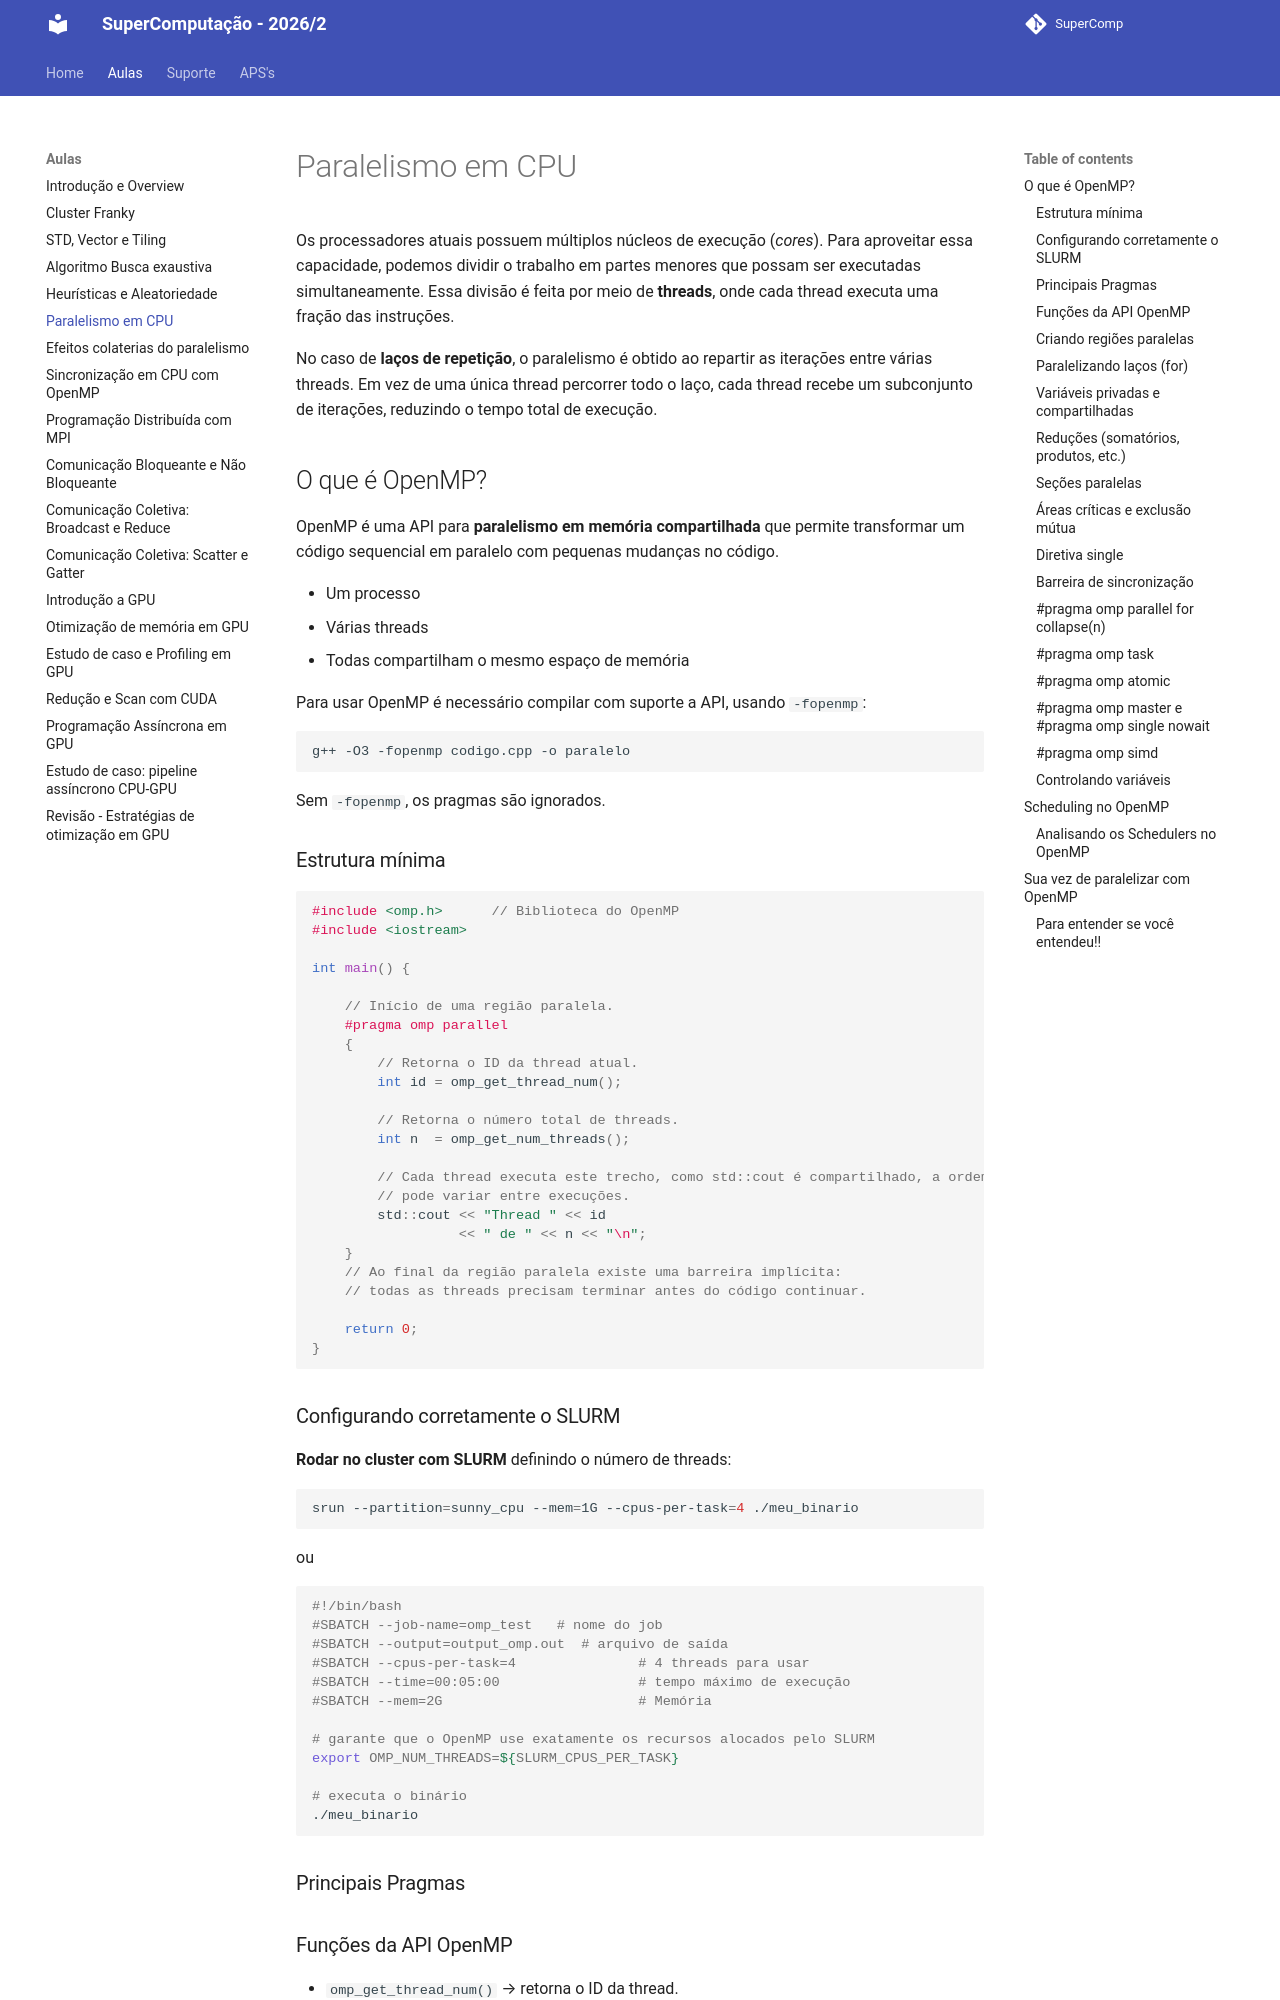

repository: Insper/supercomp · page: aulas/aula06/index.html · generator: mkdocs

# Paralelismo em CPU 

Os processadores atuais possuem múltiplos núcleos de execução (*cores*). Para aproveitar essa capacidade, podemos dividir o trabalho em partes menores que possam ser executadas simultaneamente. Essa divisão é feita por meio de **threads**, onde cada thread executa uma fração das instruções.

No caso de **laços de repetição**, o paralelismo é obtido ao repartir as iterações entre várias threads. Em vez de uma única thread percorrer todo o laço, cada thread recebe um subconjunto de iterações, reduzindo o tempo total de execução. 

## O que é OpenMP?

OpenMP é uma API para **paralelismo em memória compartilhada** que permite transformar um código sequencial em paralelo com pequenas mudanças no código.

* Um processo
* Várias threads
* Todas compartilham o mesmo espaço de memória


Para usar OpenMP é necessário compilar com suporte a API, usando `-fopenmp`:

```bash
g++ -O3 -fopenmp codigo.cpp -o paralelo
```

Sem `-fopenmp`, os pragmas são ignorados.

### Estrutura mínima

```cpp
#include <omp.h>      // Biblioteca do OpenMP 
#include <iostream>   

int main() {

    // Início de uma região paralela.
    #pragma omp parallel
    {
        // Retorna o ID da thread atual.
        int id = omp_get_thread_num();

        // Retorna o número total de threads.
        int n  = omp_get_num_threads();

        // Cada thread executa este trecho, como std::cout é compartilhado, a ordem das mensagens
        // pode variar entre execuções.
        std::cout << "Thread " << id
                  << " de " << n << "\n";
    }
    // Ao final da região paralela existe uma barreira implícita:
    // todas as threads precisam terminar antes do código continuar.

    return 0;
}
```

### Configurando corretamente o SLURM 


**Rodar no cluster com SLURM** definindo o número de threads:

```bash
srun --partition=sunny_cpu --mem=1G --cpus-per-task=4 ./meu_binario
```

ou

```bash
#!/bin/bash
#SBATCH --job-name=omp_test   # nome do job
#SBATCH --output=output_omp.out  # arquivo de saída
#SBATCH --cpus-per-task=4               # 4 threads para usar
#SBATCH --time=00:05:00                 # tempo máximo de execução
#SBATCH --mem=2G                        # Memória 

# garante que o OpenMP use exatamente os recursos alocados pelo SLURM
export OMP_NUM_THREADS=${SLURM_CPUS_PER_TASK}

# executa o binário
./meu_binario

```

### Principais Pragmas


### Funções da API OpenMP

* `omp_get_thread_num()` → retorna o ID da thread.
* `omp_get_num_threads()` → total de threads na região paralela.
* `omp_get_wtime()` → cronômetro de alta resolução.
* `omp_get_max_threads()` → número máximo de threads disponíveis.
* `OMP_NUM_THREADS` → número de threads usadas no programa
* `OMP_SCHEDULE` → define a política de escalonamento quando se usa `schedule(runtime)`

### Criando regiões paralelas

```cpp
#pragma omp parallel
{
    // código aqui roda em paralelo (todas as threads executam)
}
```
